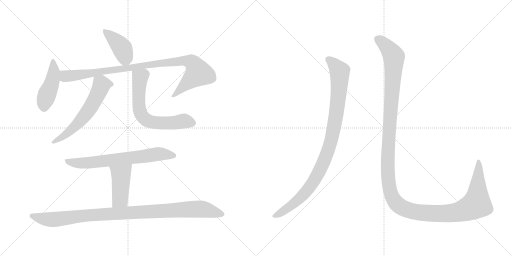
t = 0.00 s
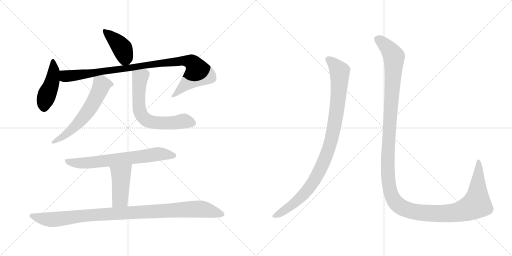
t = 1.75 s
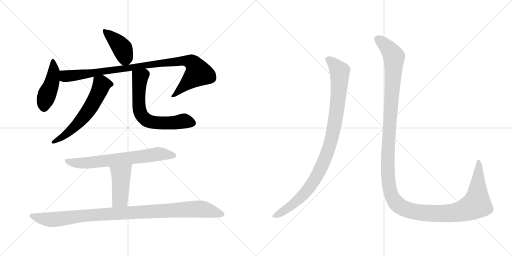
t = 3.50 s
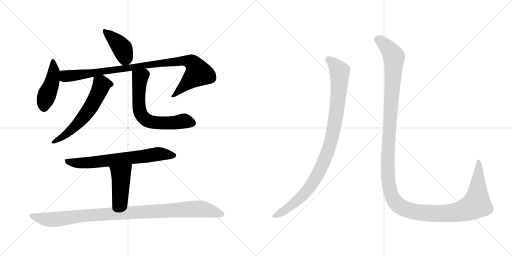
t = 5.25 s
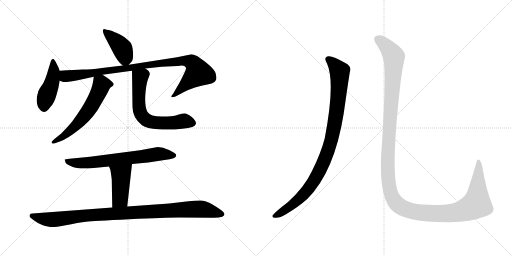
t = 7.00 s
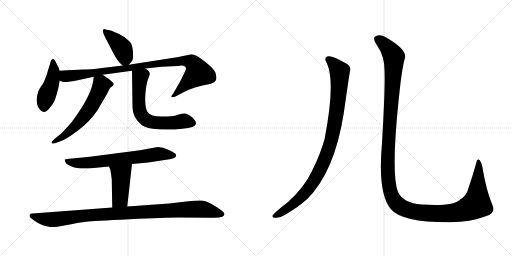
t = 8.75 s

The animated SVG that drew these frames (rendered in a browser with its animation timeline set to each time). Animation: 10 CSS @keyframes rules; one cycle of 8.75 s.

<svg version="1.1" viewBox="0 0 2048 1024" xmlns="http://www.w3.org/2000/svg">
  <g stroke="lightgray" stroke-dasharray="1,1" stroke-width="1" transform="scale(4, 4)">
    <line x1="0" y1="0" x2="256" y2="256"></line>
    <line x1="256" y1="0" x2="0" y2="256"></line>
    <line x1="128" y1="0" x2="128" y2="256"></line>
    <line x1="0" y1="128" x2="256" y2="128"></line>
    <line x1="256" y1="0" x2="512" y2="256"></line>
    <line x1="512" y1="0" x2="256" y2="256"></line>
    <line x1="384" y1="0" x2="384" y2="256"></line>
    <line x1="256" y1="128" x2="512" y2="128"></line>
  </g>
<g transform="scale(1, -1) translate(0, -850)">
   <style type="text/css">
    @keyframes keyframes0 {
      from {
       stroke: black;
       stroke-dashoffset: 414;
       stroke-width: 128;
       }
       57% {
       animation-timing-function: step-end;
       stroke: black;
       stroke-dashoffset: 0;
       stroke-width: 128;
       }
       to {
       stroke: black;
       stroke-width: 1024;
       }
       }
       #make-me-a-hanzi-animation-0 {
         animation: keyframes0 0.586914s both;
         animation-delay: 0.000000s;
         animation-timing-function: linear;
       }
    @keyframes keyframes1 {
      from {
       stroke: black;
       stroke-dashoffset: 448;
       stroke-width: 128;
       }
       59% {
       animation-timing-function: step-end;
       stroke: black;
       stroke-dashoffset: 0;
       stroke-width: 128;
       }
       to {
       stroke: black;
       stroke-width: 1024;
       }
       }
       #make-me-a-hanzi-animation-1 {
         animation: keyframes1 0.614583s both;
         animation-delay: 0.586914s;
         animation-timing-function: linear;
       }
    @keyframes keyframes2 {
      from {
       stroke: black;
       stroke-dashoffset: 971;
       stroke-width: 128;
       }
       76% {
       animation-timing-function: step-end;
       stroke: black;
       stroke-dashoffset: 0;
       stroke-width: 128;
       }
       to {
       stroke: black;
       stroke-width: 1024;
       }
       }
       #make-me-a-hanzi-animation-2 {
         animation: keyframes2 1.040202s both;
         animation-delay: 1.201497s;
         animation-timing-function: linear;
       }
    @keyframes keyframes3 {
      from {
       stroke: black;
       stroke-dashoffset: 602;
       stroke-width: 128;
       }
       66% {
       animation-timing-function: step-end;
       stroke: black;
       stroke-dashoffset: 0;
       stroke-width: 128;
       }
       to {
       stroke: black;
       stroke-width: 1024;
       }
       }
       #make-me-a-hanzi-animation-3 {
         animation: keyframes3 0.739909s both;
         animation-delay: 2.241699s;
         animation-timing-function: linear;
       }
    @keyframes keyframes4 {
      from {
       stroke: black;
       stroke-dashoffset: 655;
       stroke-width: 128;
       }
       68% {
       animation-timing-function: step-end;
       stroke: black;
       stroke-dashoffset: 0;
       stroke-width: 128;
       }
       to {
       stroke: black;
       stroke-width: 1024;
       }
       }
       #make-me-a-hanzi-animation-4 {
         animation: keyframes4 0.783040s both;
         animation-delay: 2.981608s;
         animation-timing-function: linear;
       }
    @keyframes keyframes5 {
      from {
       stroke: black;
       stroke-dashoffset: 693;
       stroke-width: 128;
       }
       69% {
       animation-timing-function: step-end;
       stroke: black;
       stroke-dashoffset: 0;
       stroke-width: 128;
       }
       to {
       stroke: black;
       stroke-width: 1024;
       }
       }
       #make-me-a-hanzi-animation-5 {
         animation: keyframes5 0.813965s both;
         animation-delay: 3.764648s;
         animation-timing-function: linear;
       }
    @keyframes keyframes6 {
      from {
       stroke: black;
       stroke-dashoffset: 441;
       stroke-width: 128;
       }
       59% {
       animation-timing-function: step-end;
       stroke: black;
       stroke-dashoffset: 0;
       stroke-width: 128;
       }
       to {
       stroke: black;
       stroke-width: 1024;
       }
       }
       #make-me-a-hanzi-animation-6 {
         animation: keyframes6 0.608887s both;
         animation-delay: 4.578613s;
         animation-timing-function: linear;
       }
    @keyframes keyframes7 {
      from {
       stroke: black;
       stroke-dashoffset: 1019;
       stroke-width: 128;
       }
       77% {
       animation-timing-function: step-end;
       stroke: black;
       stroke-dashoffset: 0;
       stroke-width: 128;
       }
       to {
       stroke: black;
       stroke-width: 1024;
       }
       }
       #make-me-a-hanzi-animation-7 {
         animation: keyframes7 1.079264s both;
         animation-delay: 5.187500s;
         animation-timing-function: linear;
       }
    @keyframes keyframes8 {
      from {
       stroke: black;
       stroke-dashoffset: 988;
       stroke-width: 128;
       }
       76% {
       animation-timing-function: step-end;
       stroke: black;
       stroke-dashoffset: 0;
       stroke-width: 128;
       }
       to {
       stroke: black;
       stroke-width: 1024;
       }
       }
       #make-me-a-hanzi-animation-8 {
         animation: keyframes8 1.054036s both;
         animation-delay: 6.266764s;
         animation-timing-function: linear;
       }
    @keyframes keyframes9 {
      from {
       stroke: black;
       stroke-dashoffset: 1451;
       stroke-width: 128;
       }
       83% {
       animation-timing-function: step-end;
       stroke: black;
       stroke-dashoffset: 0;
       stroke-width: 128;
       }
       to {
       stroke: black;
       stroke-width: 1024;
       }
       }
       #make-me-a-hanzi-animation-9 {
         animation: keyframes9 1.430827s both;
         animation-delay: 7.320800s;
         animation-timing-function: linear;
       }
</style>
<path d="M 515.0 591.5 L 526.0 603.5 Q 534.0 610.5 532.0 641.5 Q 530.0 671.5 521.0 681.5 Q 512.0 690.5 497.0 702.5 Q 471.0 717.5 465.0 719.5 Q 460.0 720.5 451.0 725.5 Q 443.0 729.5 434.0 730.5 Q 426.0 731.5 420.0 733.5 Q 415.0 734.5 413.0 732.5 Q 407.0 725.5 423.0 696.5 L 447.0 650.5 Q 470.0 602.5 491.0 588.5 C 504.0 578.5 504.0 578.5 515.0 591.5 Z" fill="lightgray"></path> 
<path d="M 239.0 567.5 L 234.0 580.5 L 222.0 604.5 Q 215.0 615.5 211.0 614.5 Q 207.0 613.5 204.0 607.5 L 194.0 575.5 Q 187.0 550.5 181.0 535.5 Q 176.0 520.5 164.0 504.5 Q 152.0 487.5 152.0 479.5 Q 146.0 465.5 147.0 444.5 Q 149.0 423.5 158.0 414.5 Q 176.0 385.5 203.0 424.5 Q 217.0 438.5 225.0 467.5 L 233.0 496.5 L 239.0 527.5 L 239.0 567.5 Z" fill="lightgray"></path> 
<path d="M 239.0 527.5 L 248.0 524.5 Q 252.0 520.5 275.0 523.5 Q 298.0 526.5 311.0 529.5 L 375.0 543.5 L 410.0 551.5 L 528.0 567.5 L 581.0 576.5 L 646.0 583.5 L 711.0 586.5 Q 731.0 590.5 737.0 586.5 Q 744.0 582.5 744.0 577.5 Q 745.0 571.5 730.0 543.5 Q 716.0 514.5 709.0 504.5 L 693.0 476.5 L 685.0 465.5 Q 685.0 464.5 687.0 462.5 Q 689.0 459.5 702.0 464.5 L 736.0 482.5 Q 775.0 502.5 834.0 513.5 Q 847.0 515.5 858.0 522.5 Q 869.0 528.5 864.0 550.5 Q 862.0 575.5 801.0 617.5 Q 772.0 636.5 757.0 631.5 L 708.0 621.5 L 515.0 591.5 L 491.0 588.5 L 408.0 578.5 Q 363.0 572.5 331.0 572.5 Q 300.0 571.5 239.0 567.5 C 209.0 565.5 210.0 534.5 239.0 527.5 Z" fill="lightgray"></path> 
<path d="M 375.0 543.5 L 373.0 528.5 Q 366.0 469.5 288.0 363.5 Q 266.0 337.5 245.0 316.5 L 219.0 295.5 Q 203.0 282.5 207.0 278.5 Q 211.0 274.5 217.0 276.5 L 242.0 285.5 Q 268.0 294.5 313.0 329.5 Q 359.0 363.5 390.0 409.5 L 415.0 452.5 Q 434.0 484.5 437.0 493.5 Q 440.0 501.5 451.0 506.5 Q 455.0 511.5 455.0 514.5 Q 455.0 516.5 446.0 525.5 Q 438.0 533.5 430.0 538.5 L 410.0 551.5 C 385.0 567.5 379.0 571.5 375.0 543.5 Z" fill="lightgray"></path> 
<path d="M 528.0 567.5 L 530.0 422.5 Q 530.0 379.5 568.0 349.5 Q 587.0 336.5 633.0 333.5 Q 679.0 329.5 729.0 335.5 Q 782.0 339.5 784.0 356.5 Q 784.0 367.5 767.0 382.5 Q 750.0 396.5 739.0 396.5 Q 728.0 396.5 715.0 392.5 Q 703.0 388.5 693.0 386.5 L 671.0 384.5 L 646.0 384.5 Q 602.0 384.5 590.0 402.5 Q 579.0 419.5 581.0 466.5 Q 584.0 512.5 592.0 533.5 Q 600.0 553.5 599.0 554.5 Q 600.0 565.5 581.0 576.5 C 557.0 594.5 528.0 597.5 528.0 567.5 Z" fill="lightgray"></path> 
<path d="M 631.0 262.5 L 560.0 249.5 L 360.0 223.5 L 278.0 215.5 Q 260.0 213.5 259.0 212.5 Q 258.0 210.5 260.0 208.5 L 262.0 200.5 Q 265.0 193.5 289.0 183.5 Q 313.0 172.5 375.0 178.5 L 436.0 184.5 L 528.0 194.5 L 593.0 200.5 L 658.0 210.5 Q 681.0 212.5 694.0 217.5 Q 708.0 221.5 704.0 232.5 Q 702.0 238.5 676.0 250.5 Q 651.0 262.5 631.0 262.5 Z" fill="lightgray"></path> 
<path d="M 436.0 184.5 L 441.0 172.5 Q 442.0 171.5 447.0 132.5 L 449.0 20.5 C 450.0 -9.5 506.0 -5.5 509.0 24.5 L 528.0 194.5 C 531.0 224.5 424.0 212.5 436.0 184.5 Z" fill="lightgray"></path> 
<path d="M 449.0 20.5 L 130.0 -3.5 Q 121.0 -3.5 119.0 -8.5 Q 117.0 -14.5 120.0 -18.5 Q 128.0 -25.5 138.0 -32.5 Q 148.0 -40.5 169.0 -49.5 Q 198.0 -58.5 210.0 -57.5 Q 223.0 -57.5 257.0 -51.5 Q 317.0 -39.5 344.0 -36.5 Q 371.0 -33.5 517.0 -26.5 Q 664.0 -19.5 715.0 -19.5 L 846.0 -20.5 Q 875.0 -21.5 889.0 -16.5 Q 907.0 -9.5 889.0 6.5 Q 878.0 15.5 850.0 32.5 Q 823.0 48.5 801.0 48.5 Q 779.0 48.5 754.0 45.5 L 677.0 36.5 L 509.0 24.5 L 449.0 20.5 Z" fill="lightgray"></path> 
<path d="M 1308.0 596.0 Q 1342.0 521.0 1299.0 297.0 Q 1283.0 236.0 1248.0 166.0 Q 1217.0 100.0 1151.0 41.0 Q 1100.0 2.0 1090.0 -12.0 Q 1087.0 -21.0 1101.0 -21.0 Q 1120.0 -22.0 1144.0 -7.0 Q 1196.0 24.0 1230.0 55.0 Q 1338.0 163.0 1375.0 397.0 Q 1393.0 523.0 1399.0 560.0 Q 1408.0 582.0 1385.0 596.0 Q 1331.0 627.0 1314.0 625.0 Q 1292.0 622.0 1308.0 596.0 Z" fill="lightgray"></path> 
<path d="M 1538.0 568.0 Q 1541.0 496.0 1528.0 278.0 Q 1510.0 76.0 1563.0 14.0 Q 1608.0 -40.0 1800.0 -39.0 Q 1882.0 -38.0 1943.0 -15.0 Q 1985.0 -2.0 1970.0 29.0 Q 1945.0 86.0 1929.0 185.0 Q 1925.0 201.0 1919.0 209.0 Q 1909.0 218.0 1905.0 198.0 Q 1889.0 141.0 1874.0 98.0 Q 1867.0 67.0 1839.0 51.0 Q 1814.0 24.0 1686.0 32.0 Q 1613.0 38.0 1592.0 82.0 Q 1562.0 157.0 1599.0 491.0 Q 1608.0 576.0 1619.0 616.0 Q 1632.0 650.0 1543.0 701.0 Q 1521.0 716.0 1501.0 704.0 Q 1488.0 697.0 1511.0 664.0 Q 1538.0 624.0 1538.0 568.0 Z" fill="lightgray"></path> 
      <clipPath id="make-me-a-hanzi-clip-0">
      <path d="M 515.0 591.5 L 526.0 603.5 Q 534.0 610.5 532.0 641.5 Q 530.0 671.5 521.0 681.5 Q 512.0 690.5 497.0 702.5 Q 471.0 717.5 465.0 719.5 Q 460.0 720.5 451.0 725.5 Q 443.0 729.5 434.0 730.5 Q 426.0 731.5 420.0 733.5 Q 415.0 734.5 413.0 732.5 Q 407.0 725.5 423.0 696.5 L 447.0 650.5 Q 470.0 602.5 491.0 588.5 C 504.0 578.5 504.0 578.5 515.0 591.5 Z" fill="lightgray"></path>
      </clipPath>
      <path clip-path="url(#make-me-a-hanzi-clip-0)" d="M 417.0 727.5 L 490.0 655.5 L 500.0 619.5 L 495.0 602.5 " fill="none" id="make-me-a-hanzi-animation-0" stroke-dasharray="286 572" stroke-linecap="round"></path>

      <clipPath id="make-me-a-hanzi-clip-1">
      <path d="M 239.0 567.5 L 234.0 580.5 L 222.0 604.5 Q 215.0 615.5 211.0 614.5 Q 207.0 613.5 204.0 607.5 L 194.0 575.5 Q 187.0 550.5 181.0 535.5 Q 176.0 520.5 164.0 504.5 Q 152.0 487.5 152.0 479.5 Q 146.0 465.5 147.0 444.5 Q 149.0 423.5 158.0 414.5 Q 176.0 385.5 203.0 424.5 Q 217.0 438.5 225.0 467.5 L 233.0 496.5 L 239.0 527.5 L 239.0 567.5 Z" fill="lightgray"></path>
      </clipPath>
      <path clip-path="url(#make-me-a-hanzi-clip-1)" d="M 213.0 605.5 L 216.0 565.5 L 209.0 525.5 L 177.0 441.5 L 175.0 420.5 " fill="none" id="make-me-a-hanzi-animation-1" stroke-dasharray="320 640" stroke-linecap="round"></path>

      <clipPath id="make-me-a-hanzi-clip-2">
      <path d="M 239.0 527.5 L 248.0 524.5 Q 252.0 520.5 275.0 523.5 Q 298.0 526.5 311.0 529.5 L 375.0 543.5 L 410.0 551.5 L 528.0 567.5 L 581.0 576.5 L 646.0 583.5 L 711.0 586.5 Q 731.0 590.5 737.0 586.5 Q 744.0 582.5 744.0 577.5 Q 745.0 571.5 730.0 543.5 Q 716.0 514.5 709.0 504.5 L 693.0 476.5 L 685.0 465.5 Q 685.0 464.5 687.0 462.5 Q 689.0 459.5 702.0 464.5 L 736.0 482.5 Q 775.0 502.5 834.0 513.5 Q 847.0 515.5 858.0 522.5 Q 869.0 528.5 864.0 550.5 Q 862.0 575.5 801.0 617.5 Q 772.0 636.5 757.0 631.5 L 708.0 621.5 L 515.0 591.5 L 491.0 588.5 L 408.0 578.5 Q 363.0 572.5 331.0 572.5 Q 300.0 571.5 239.0 567.5 C 209.0 565.5 210.0 534.5 239.0 527.5 Z" fill="lightgray"></path>
      </clipPath>
      <path clip-path="url(#make-me-a-hanzi-clip-2)" d="M 249.0 560.5 L 259.0 547.5 L 279.0 546.5 L 643.0 598.5 L 730.0 607.5 L 766.0 600.5 L 776.0 593.5 L 794.0 558.5 L 693.0 468.5 " fill="none" id="make-me-a-hanzi-animation-2" stroke-dasharray="843 1686" stroke-linecap="round"></path>

      <clipPath id="make-me-a-hanzi-clip-3">
      <path d="M 375.0 543.5 L 373.0 528.5 Q 366.0 469.5 288.0 363.5 Q 266.0 337.5 245.0 316.5 L 219.0 295.5 Q 203.0 282.5 207.0 278.5 Q 211.0 274.5 217.0 276.5 L 242.0 285.5 Q 268.0 294.5 313.0 329.5 Q 359.0 363.5 390.0 409.5 L 415.0 452.5 Q 434.0 484.5 437.0 493.5 Q 440.0 501.5 451.0 506.5 Q 455.0 511.5 455.0 514.5 Q 455.0 516.5 446.0 525.5 Q 438.0 533.5 430.0 538.5 L 410.0 551.5 C 385.0 567.5 379.0 571.5 375.0 543.5 Z" fill="lightgray"></path>
      </clipPath>
      <path clip-path="url(#make-me-a-hanzi-clip-3)" d="M 444.0 514.5 L 406.0 511.5 L 368.0 429.5 L 336.0 384.5 L 282.0 327.5 L 213.0 280.5 " fill="none" id="make-me-a-hanzi-animation-3" stroke-dasharray="474 948" stroke-linecap="round"></path>

      <clipPath id="make-me-a-hanzi-clip-4">
      <path d="M 528.0 567.5 L 530.0 422.5 Q 530.0 379.5 568.0 349.5 Q 587.0 336.5 633.0 333.5 Q 679.0 329.5 729.0 335.5 Q 782.0 339.5 784.0 356.5 Q 784.0 367.5 767.0 382.5 Q 750.0 396.5 739.0 396.5 Q 728.0 396.5 715.0 392.5 Q 703.0 388.5 693.0 386.5 L 671.0 384.5 L 646.0 384.5 Q 602.0 384.5 590.0 402.5 Q 579.0 419.5 581.0 466.5 Q 584.0 512.5 592.0 533.5 Q 600.0 553.5 599.0 554.5 Q 600.0 565.5 581.0 576.5 C 557.0 594.5 528.0 597.5 528.0 567.5 Z" fill="lightgray"></path>
      </clipPath>
      <path clip-path="url(#make-me-a-hanzi-clip-4)" d="M 536.0 560.5 L 560.0 538.5 L 555.0 430.5 L 565.0 390.5 L 580.0 374.5 L 627.0 359.5 L 667.0 357.5 L 744.0 365.5 L 771.0 358.5 " fill="none" id="make-me-a-hanzi-animation-4" stroke-dasharray="527 1054" stroke-linecap="round"></path>

      <clipPath id="make-me-a-hanzi-clip-5">
      <path d="M 631.0 262.5 L 560.0 249.5 L 360.0 223.5 L 278.0 215.5 Q 260.0 213.5 259.0 212.5 Q 258.0 210.5 260.0 208.5 L 262.0 200.5 Q 265.0 193.5 289.0 183.5 Q 313.0 172.5 375.0 178.5 L 436.0 184.5 L 528.0 194.5 L 593.0 200.5 L 658.0 210.5 Q 681.0 212.5 694.0 217.5 Q 708.0 221.5 704.0 232.5 Q 702.0 238.5 676.0 250.5 Q 651.0 262.5 631.0 262.5 Z" fill="lightgray"></path>
      </clipPath>
      <path clip-path="url(#make-me-a-hanzi-clip-5)" d="M 262.0 211.5 L 286.0 200.5 L 346.0 198.5 L 629.0 234.5 L 694.0 228.5 " fill="none" id="make-me-a-hanzi-animation-5" stroke-dasharray="565 1130" stroke-linecap="round"></path>

      <clipPath id="make-me-a-hanzi-clip-6">
      <path d="M 436.0 184.5 L 441.0 172.5 Q 442.0 171.5 447.0 132.5 L 449.0 20.5 C 450.0 -9.5 506.0 -5.5 509.0 24.5 L 528.0 194.5 C 531.0 224.5 424.0 212.5 436.0 184.5 Z" fill="lightgray"></path>
      </clipPath>
      <path clip-path="url(#make-me-a-hanzi-clip-6)" d="M 521.0 187.5 L 483.0 148.5 L 480.0 54.5 L 456.0 27.5 " fill="none" id="make-me-a-hanzi-animation-6" stroke-dasharray="313 626" stroke-linecap="round"></path>

      <clipPath id="make-me-a-hanzi-clip-7">
      <path d="M 449.0 20.5 L 130.0 -3.5 Q 121.0 -3.5 119.0 -8.5 Q 117.0 -14.5 120.0 -18.5 Q 128.0 -25.5 138.0 -32.5 Q 148.0 -40.5 169.0 -49.5 Q 198.0 -58.5 210.0 -57.5 Q 223.0 -57.5 257.0 -51.5 Q 317.0 -39.5 344.0 -36.5 Q 371.0 -33.5 517.0 -26.5 Q 664.0 -19.5 715.0 -19.5 L 846.0 -20.5 Q 875.0 -21.5 889.0 -16.5 Q 907.0 -9.5 889.0 6.5 Q 878.0 15.5 850.0 32.5 Q 823.0 48.5 801.0 48.5 Q 779.0 48.5 754.0 45.5 L 677.0 36.5 L 509.0 24.5 L 449.0 20.5 Z" fill="lightgray"></path>
      </clipPath>
      <path clip-path="url(#make-me-a-hanzi-clip-7)" d="M 128.0 -12.5 L 172.0 -24.5 L 214.0 -27.5 L 379.0 -8.5 L 794.0 14.5 L 886.0 -4.5 " fill="none" id="make-me-a-hanzi-animation-7" stroke-dasharray="891 1782" stroke-linecap="round"></path>

      <clipPath id="make-me-a-hanzi-clip-8">
      <path d="M 1308.0 596.0 Q 1342.0 521.0 1299.0 297.0 Q 1283.0 236.0 1248.0 166.0 Q 1217.0 100.0 1151.0 41.0 Q 1100.0 2.0 1090.0 -12.0 Q 1087.0 -21.0 1101.0 -21.0 Q 1120.0 -22.0 1144.0 -7.0 Q 1196.0 24.0 1230.0 55.0 Q 1338.0 163.0 1375.0 397.0 Q 1393.0 523.0 1399.0 560.0 Q 1408.0 582.0 1385.0 596.0 Q 1331.0 627.0 1314.0 625.0 Q 1292.0 622.0 1308.0 596.0 Z" fill="lightgray"></path>
      </clipPath>
      <path clip-path="url(#make-me-a-hanzi-clip-8)" d="M 1315.0 610.0 L 1344.0 586.0 L 1357.0 569.0 L 1359.0 554.0 L 1355.0 472.0 L 1339.0 355.0 L 1309.0 239.0 L 1275.0 160.0 L 1226.0 85.0 L 1180.0 40.0 L 1098.0 -14.0 " fill="none" id="make-me-a-hanzi-animation-8" stroke-dasharray="860 1720" stroke-linecap="round"></path>

      <clipPath id="make-me-a-hanzi-clip-9">
      <path d="M 1538.0 568.0 Q 1541.0 496.0 1528.0 278.0 Q 1510.0 76.0 1563.0 14.0 Q 1608.0 -40.0 1800.0 -39.0 Q 1882.0 -38.0 1943.0 -15.0 Q 1985.0 -2.0 1970.0 29.0 Q 1945.0 86.0 1929.0 185.0 Q 1925.0 201.0 1919.0 209.0 Q 1909.0 218.0 1905.0 198.0 Q 1889.0 141.0 1874.0 98.0 Q 1867.0 67.0 1839.0 51.0 Q 1814.0 24.0 1686.0 32.0 Q 1613.0 38.0 1592.0 82.0 Q 1562.0 157.0 1599.0 491.0 Q 1608.0 576.0 1619.0 616.0 Q 1632.0 650.0 1543.0 701.0 Q 1521.0 716.0 1501.0 704.0 Q 1488.0 697.0 1511.0 664.0 Q 1538.0 624.0 1538.0 568.0 Z" fill="lightgray"></path>
      </clipPath>
      <path clip-path="url(#make-me-a-hanzi-clip-9)" d="M 1511.0 693.0 L 1540.0 672.0 L 1576.0 621.0 L 1550.0 181.0 L 1560.0 88.0 L 1585.0 37.0 L 1622.0 13.0 L 1645.0 6.0 L 1725.0 -4.0 L 1822.0 0.0 L 1886.0 22.0 L 1906.0 33.0 L 1907.0 39.0 L 1916.0 174.0 L 1913.0 202.0 " fill="none" id="make-me-a-hanzi-animation-9" stroke-dasharray="1323 2646" stroke-linecap="round"></path>

</g>
</svg>
